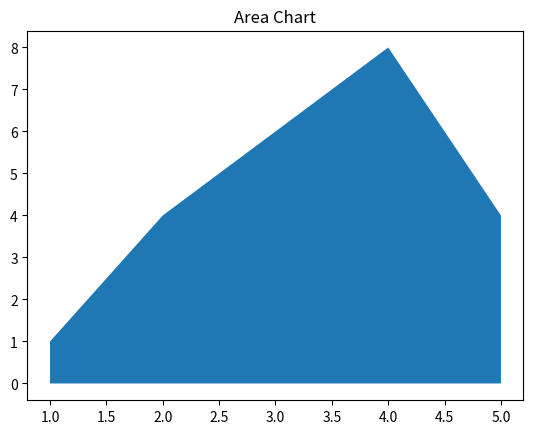

The matplotlib source for this figure:
import numpy as np
import pandas as pd
import matplotlib.pyplot as plt


# Histogram
data1 = np.random.randn(100)
# plt.hist(data1)
# plt.title('Histogram')
# plt.show()


# Bar Chart
data2 = [5. , 25. , 50. , 20.]
# plt.bar(range(len(data2)), data2)
# plt.title('Bar Chart')
# plt.show()


# Horizontal Bar Chart
# plt.barh(range(len(data2)), data2)
# plt.title('Horizontal Bar Chart')
# plt.show() 


# Stacked Bar Chart
a = [15., 30., 45., 22.]
b = [15., 25., 50., 20.]
z1 = range(4)
# plt.bar(z1, a, color = 'b')
# plt.bar(z1, b, color = 'r', bottom = a)
# plt.title('Stacked Bar Chart')
# plt.show()


# Pie Chart
x1 = [35, 25, 20, 20]
labels = ['Computer', 'Electronics', 'Mechanical', 'Chemical']
# plt.figure(figsize=(5,5))
# plt.pie(x1, labels=labels)
# plt.title('Pie Chart')
# plt.show()


# Box Plot
data3 = np.random.randn(100)
# plt.boxplot(data3)
# plt.title('Box Chart')
# plt.show()


# Area Chart
x2 = range(1, 6)
y2 = [1, 4, 6, 8, 4]
plt.fill_between(x2, y2)
plt.title('Area Chart')
plt.show()
